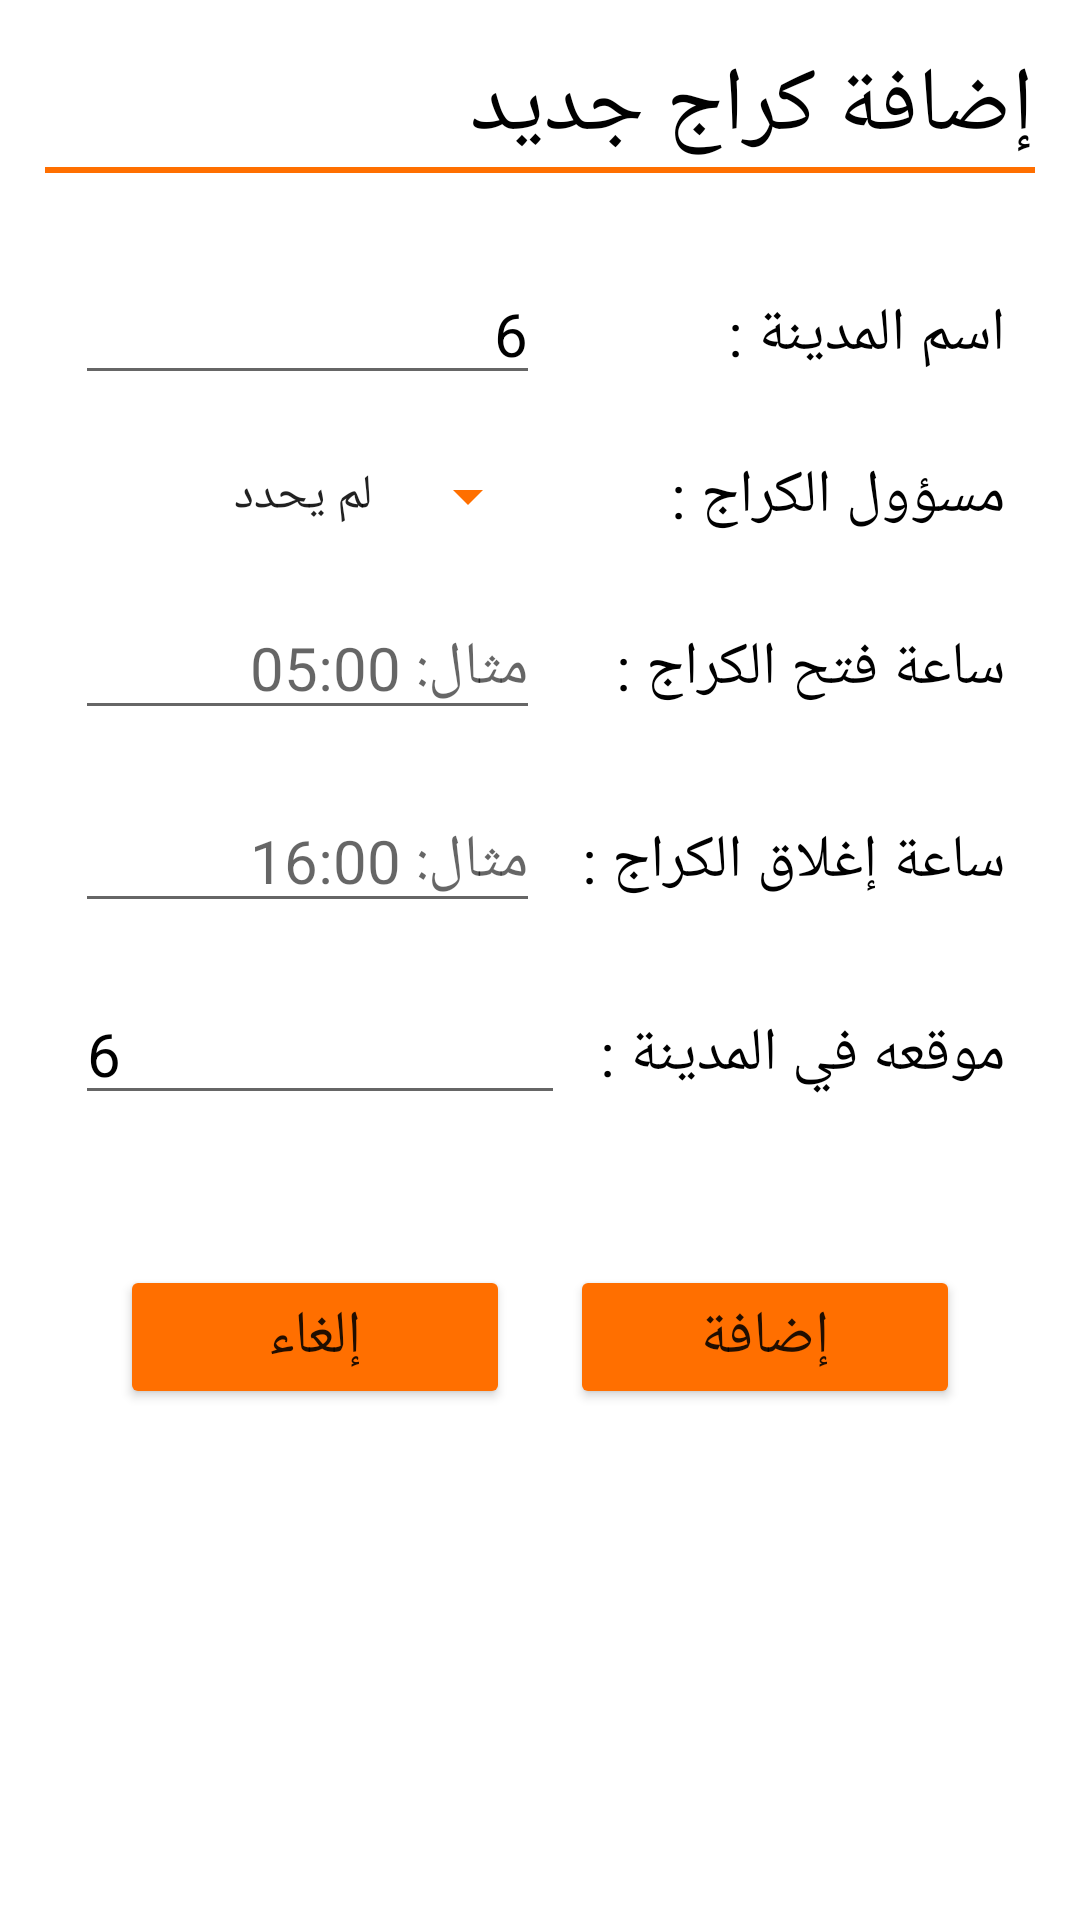

Reconstruct the res/layout file that produces this screen, plus the resources it refers to.
<!-- AndroidManifest.xml: application theme Theme.LastGarageApp -->
<!-- res/layout/activity_add_garage.xml -->
<?xml version="1.0" encoding="utf-8"?>
<LinearLayout xmlns:android="http://schemas.android.com/apk/res/android"
    android:layout_width="match_parent"
    android:layout_height="match_parent"
    android:orientation="vertical"
    android:padding="15dp">

    <TextView
        android:id="@+id/addGarageText"
        android:layout_width="match_parent"
        android:layout_height="wrap_content"
        android:gravity="right"
        android:text="إضافة كراج جديد"
        android:textColor="@color/black"
        android:textSize="30sp"/>

    <View
        android:id="@+id/divider"
        android:layout_width="match_parent"
        android:layout_height="2dp"
        android:layout_marginBottom="20dp"
        android:background="#FF6F00" />

    <ScrollView
        android:layout_width="match_parent"
        android:layout_height="match_parent">
        <LinearLayout
            android:layout_width="match_parent"
            android:layout_height="match_parent"
            android:orientation="vertical">

            <LinearLayout
                android:layout_width="match_parent"
                android:layout_height="wrap_content"
                android:layout_margin="10dp"
                android:orientation="horizontal">

                <EditText
                    android:id="@+id/addGarage_cityValue"
                    android:layout_width="match_parent"
                    android:layout_height="wrap_content"
                    android:layout_weight="1"
                    android:ems="10"
                    android:gravity="right"
                    android:inputType="textPersonName"
                    android:text="6"
                    android:textColor="@color/black"
                    android:textSize="20sp" />

                <TextView
                    android:id="@+id/addGarage_cityNameText"
                    android:layout_width="match_parent"
                    android:layout_height="wrap_content"
                    android:layout_weight="1"
                    android:gravity="right"
                    android:text="اسم المدينة : "
                    android:textColor="@color/black"
                    android:textSize="20sp" />

            </LinearLayout>
        <LinearLayout
            android:layout_width="match_parent"
            android:layout_height="wrap_content"
            android:layout_margin="10dp"
            android:orientation="horizontal">

            <Spinner
                android:id="@+id/addGarage_adminSpinner"
                android:layout_width="match_parent"
                android:layout_height="match_parent"
                android:backgroundTint="#ff6f00"
                android:layout_weight="1"
                android:entries="@array/garage_admin"/>

            <TextView
                android:id="@+id/adminText"
                android:layout_width="match_parent"
                android:layout_height="wrap_content"
                android:layout_weight="1"
                android:gravity="right"
                android:text="مسؤول الكراج : "
                android:textColor="@color/black"
                android:textSize="20sp" />
        </LinearLayout>

        <LinearLayout
                android:layout_width="match_parent"
                android:layout_height="wrap_content"
                android:layout_margin="10dp"
                android:orientation="horizontal">


                <EditText
                    android:id="@+id/addGarage_openHoureValue"
                    android:layout_width="match_parent"
                    android:layout_height="wrap_content"
                    android:layout_weight="1"
                    android:ems="10"
                    android:gravity="right"
                    android:hint="مثال: 05:00"
                    android:inputType="time"
                    android:textColor="@color/black"
                    android:textSize="20sp" />

                <TextView
                    android:id="@+id/addGarage_openHoureText"
                    android:layout_width="match_parent"
                    android:layout_height="wrap_content"
                    android:layout_weight="1"
                    android:gravity="right"
                    android:text="ساعة فتح الكراج :"
                    android:textColor="@color/black"
                    android:textSize="20sp" />
            </LinearLayout>

            <LinearLayout
                android:layout_width="match_parent"
                android:layout_height="wrap_content"
                android:layout_margin="10dp"
                android:orientation="horizontal">

                <EditText
                    android:id="@+id/addGarage_closeHoureValue"
                    android:layout_width="match_parent"
                    android:layout_height="wrap_content"
                    android:layout_weight="1"
                    android:ems="10"
                    android:gravity="right"
                    android:hint="مثال: 16:00 "
                    android:inputType="time"
                    android:textColor="@color/black"
                    android:textSize="20sp" />

                <TextView
                    android:id="@+id/addGarage_closeHoureText"
                    android:layout_width="match_parent"
                    android:layout_height="wrap_content"
                    android:layout_weight="1"
                    android:gravity="right"
                    android:text="ساعة إغلاق الكراج :"
                    android:textColor="@color/black"
                    android:textSize="20sp" />
            </LinearLayout>

            <LinearLayout
                android:layout_width="match_parent"
                android:layout_height="wrap_content"
                android:layout_margin="10dp"
                android:orientation="horizontal">

                <EditText
                    android:id="@+id/addGarage_locationValue"
                    android:layout_width="match_parent"
                    android:layout_height="wrap_content"
                    android:layout_weight=".9"
                    android:ems="10"
                    android:gravity="start|top"
                    android:inputType="textMultiLine"
                    android:text="6"
                    android:textColor="@color/black"
                    android:textSize="20sp" />

                <TextView
                    android:id="@+id/addGarage_locationText"
                    android:layout_width="match_parent"
                    android:layout_height="wrap_content"
                    android:layout_weight="1"
                    android:gravity="right"
                    android:text="موقعه في المدينة :"
                    android:textColor="@color/black"
                    android:textSize="20sp" />
            </LinearLayout>

            <LinearLayout
                android:layout_width="match_parent"
                android:layout_height="wrap_content"
                android:layout_marginTop="15dp"
                android:orientation="horizontal"
                android:padding="15dp">

                <Button
                    android:id="@+id/addGarage_cancelButt"
                    android:layout_width="match_parent"
                    android:layout_height="wrap_content"
                    android:layout_margin="10dp"
                    android:layout_weight="1"
                    android:backgroundTint="#FF6F00"
                    android:text="إلغاء"
                    android:textSize="20dp" />

                <Button
                    android:id="@+id/addGarage_addButt"
                    android:layout_width="match_parent"
                    android:layout_height="wrap_content"
                    android:layout_margin="10dp"
                    android:layout_weight="1"
                    android:backgroundTint="#FF6F00"
                    android:text="إضافة"
                    android:textSize="20dp" />
            </LinearLayout>
        </LinearLayout>
    </ScrollView>
</LinearLayout>
<!-- resources referenced by this layout -->
<resources>
  <string-array name="garage_admin">
          <item>لم يحدد</item>
          <item>طولكرم</item>
          <item>نابلس</item>
          <item>رام الله</item>
          <item>قلقيلية</item>
          <item>جنين</item>
      </string-array>
  <style name="Theme.LastGarageApp" parent="Theme.MaterialComponents.DayNight.NoActionBar">
          
          <item name="colorPrimary">@color/purple_500</item>
          <item name="colorPrimaryVariant">@color/purple_700</item>
          <item name="colorOnPrimary">@color/white</item>
          
          <item name="colorSecondary">@color/teal_200</item>
          <item name="colorSecondaryVariant">@color/teal_700</item>
          <item name="colorOnSecondary">@color/black</item>
          
          <item name="android:statusBarColor" tools:targetApi="l">?attr/colorPrimaryVariant</item>
          
      </style>
  <!-- not gathered from this repository: default colours our renderer supplied (Android Studio template values) -->
  <color name="purple_500">#FF6200EE</color>
  <color name="purple_700">#FF3700B3</color>
  <color name="teal_200">#FF03DAC5</color>
  <color name="teal_700">#FF018786</color>
  <color name="black">#FF000000</color>
  <color name="white">#FFFFFFFF</color>
</resources>
